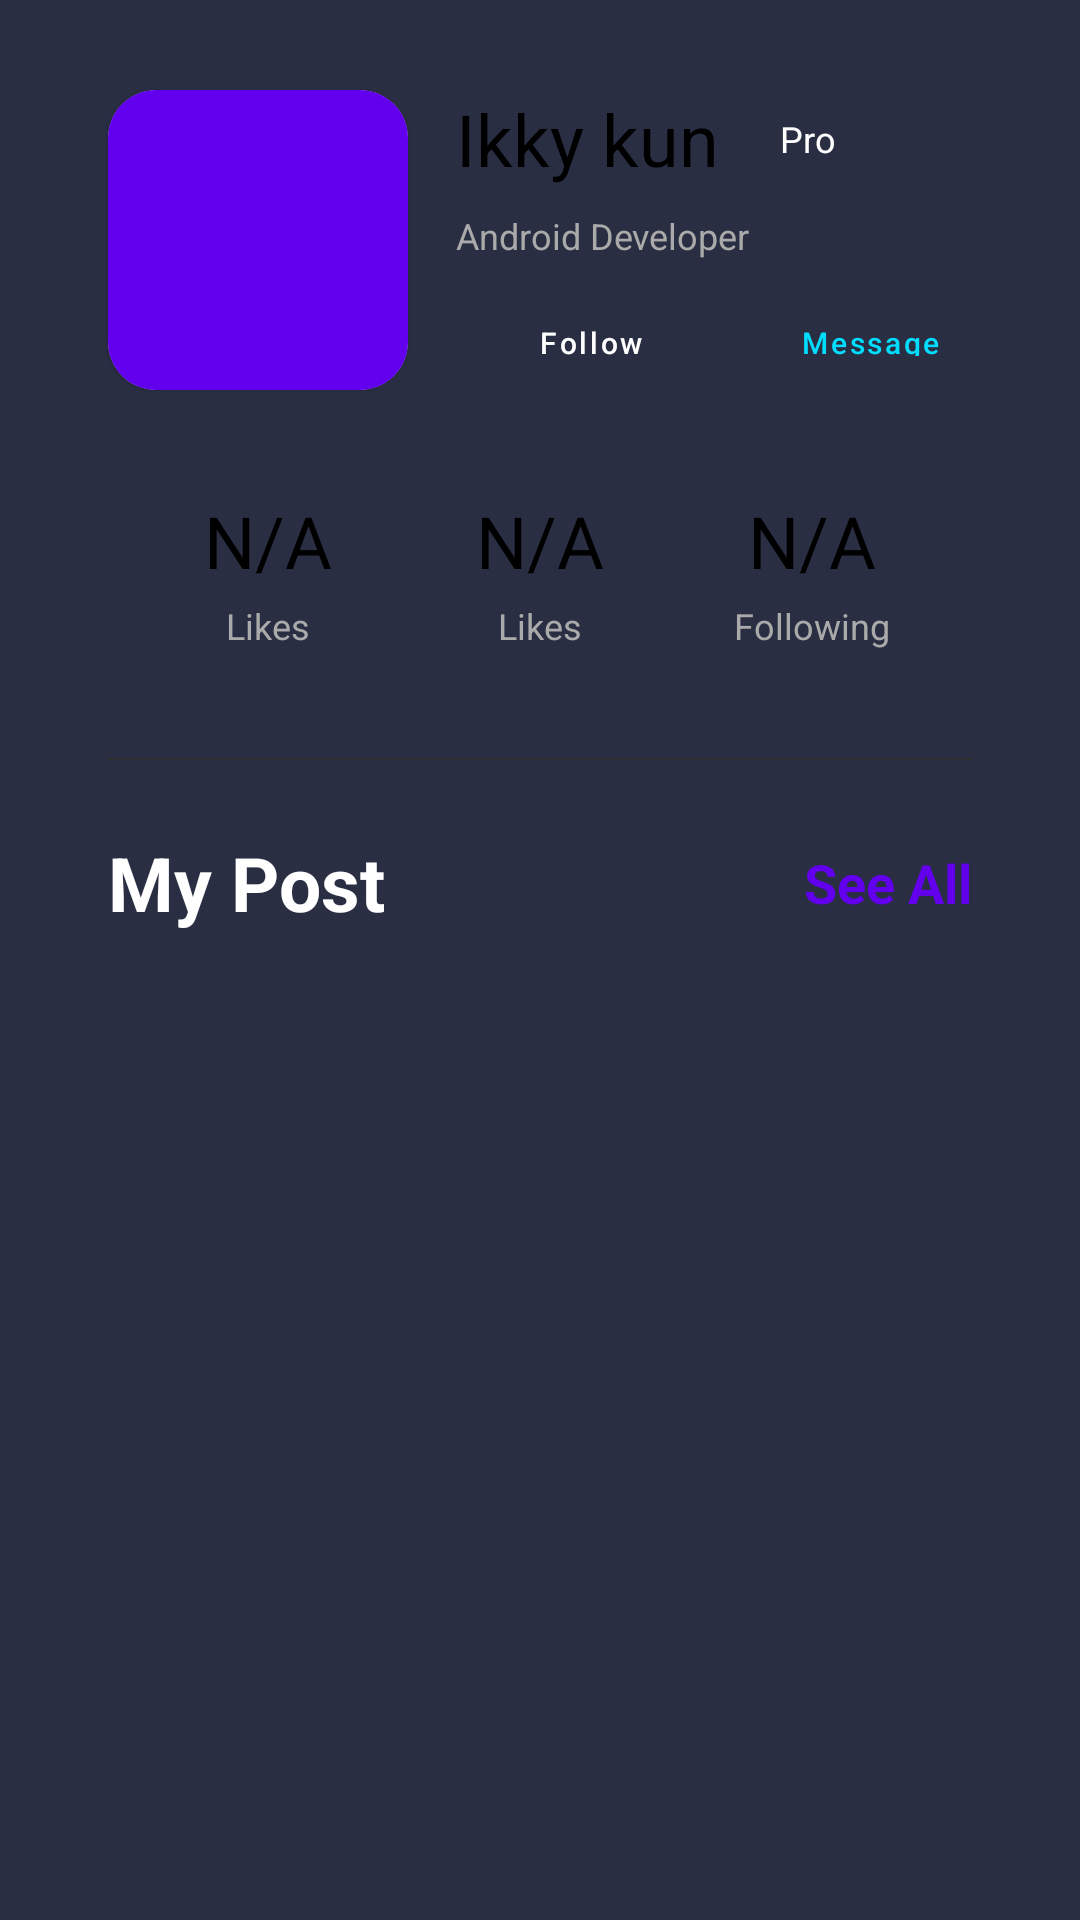

Here is an Android app screen rendered from its layout file. Give the layout XML and the strings, colors and styles it references.
<!-- AndroidManifest.xml: application theme Theme.FlorestApp -->
<!-- res/layout/fragment_profile.xml -->
<?xml version="1.0" encoding="utf-8"?>
<androidx.core.widget.NestedScrollView xmlns:android="http://schemas.android.com/apk/res/android"
    xmlns:app="http://schemas.android.com/apk/res-auto"
    xmlns:tools="http://schemas.android.com/tools"
    android:layout_width="match_parent"
    android:layout_height="match_parent"
    android:background="@color/colorPrimaryDark"
    android:padding="@dimen/parent_padding"
    android:fillViewport="true"
    android:fitsSystemWindows="true"
    tools:context=".ui.profile.ProfileFragment">

    <androidx.constraintlayout.widget.ConstraintLayout
        android:layout_width="match_parent"
        android:layout_height="wrap_content"
        tools:layout_editor_absoluteX="0dp"
        tools:layout_editor_absoluteY="24dp">

        <androidx.constraintlayout.widget.Guideline
            android:id="@+id/guideline"
            android:layout_width="wrap_content"
            android:layout_height="wrap_content"
            android:orientation="horizontal"
            app:layout_constraintGuide_begin="120dp" />

        <com.google.android.material.card.MaterialCardView
            android:id="@+id/avatarContainer"
            android:layout_width="wrap_content"
            android:layout_height="wrap_content"
            android:layout_marginStart="16dp"
            android:layout_marginTop="8dp"
            android:layout_marginBottom="8dp"
            app:cardCornerRadius="16dp"
            app:layout_constraintBottom_toTopOf="@+id/guideline"
            app:layout_constraintStart_toStartOf="parent"
            app:layout_constraintTop_toTopOf="parent">

            <androidx.appcompat.widget.AppCompatImageView
                android:id="@+id/avatarImg"
                android:layout_width="100dp"
                android:layout_height="100dp"
                app:srcCompat="@color/purple_500" />

        </com.google.android.material.card.MaterialCardView>

        <TextView
            android:id="@+id/usernameTv"
            android:layout_width="wrap_content"
            android:layout_height="wrap_content"
            android:layout_marginStart="16dp"
            android:text="@string/name_profile"
            android:textAppearance="@style/TextAppearance.AppCompat.Headline"
            android:textColor="@color/black"
            app:layout_constraintStart_toEndOf="@+id/avatarContainer"
            app:layout_constraintTop_toTopOf="@+id/avatarContainer" />

        <TextView
            android:id="@+id/userTypeTV"
            android:layout_width="35dp"
            android:layout_height="wrap_content"
            android:layout_marginStart="12dp"
            android:background="@drawable/blue_light_btn_bg"
            android:gravity="center"
            android:text="@string/pro_txt"
            android:textColor="@color/white"
            android:textSize="12sp"
            app:layout_constraintBottom_toBottomOf="@+id/usernameTv"
            app:layout_constraintHorizontal_bias="0.5"
            app:layout_constraintStart_toEndOf="@+id/usernameTv"
            app:layout_constraintTop_toTopOf="@+id/usernameTv" />

        <TextView
            android:id="@+id/userProTv"
            android:layout_width="wrap_content"
            android:layout_height="wrap_content"
            android:layout_marginTop="8dp"
            android:text="@string/job_desc"
            android:textAppearance="@style/TextAppearance.AppCompat.Caption"
            android:textColor="@android:color/darker_gray"
            app:layout_constraintStart_toStartOf="@+id/usernameTv"
            app:layout_constraintTop_toBottomOf="@+id/usernameTv" />

        <com.google.android.material.button.MaterialButton
            android:id="@+id/followBtn"
            android:layout_width="wrap_content"
            android:layout_height="30dp"
            android:layout_marginTop="12dp"
            android:layout_marginBottom="8dp"
            android:background="@drawable/blue_dark_btn_bg"
            android:includeFontPadding="false"
            android:text="@string/follow"
            android:textAllCaps="false"
            android:textColor="@color/white"
            android:textSize="10sp"
            app:layout_constraintBottom_toTopOf="@+id/guideline"
            app:layout_constraintEnd_toStartOf="@+id/messageBtn"
            app:layout_constraintStart_toStartOf="@id/userProTv"
            app:layout_constraintTop_toBottomOf="@+id/userProTv"
            app:layout_constraintVertical_bias="0.0" />

        <com.google.android.material.button.MaterialButton
            android:id="@+id/messageBtn"
            android:layout_width="wrap_content"
            android:layout_height="30dp"
            android:layout_marginStart="4dp"
            android:layout_marginEnd="4dp"
            android:background="@drawable/grey_btn_bg"
            android:includeFontPadding="false"
            android:text="@string/message_txt"
            android:textAllCaps="false"
            android:textColor="@android:color/holo_blue_bright"
            android:textSize="10sp"
            app:layout_constraintEnd_toStartOf="@+id/imageButton"
            app:layout_constraintHorizontal_bias="0.3"
            app:layout_constraintStart_toEndOf="@+id/followBtn"
            app:layout_constraintTop_toTopOf="@+id/followBtn" />

        <ImageButton
            android:id="@+id/imageButton"
            android:layout_width="wrap_content"
            android:layout_height="wrap_content"
            android:background="@drawable/grey_btn_bg"
            app:layout_constraintBottom_toBottomOf="@+id/messageBtn"
            app:layout_constraintEnd_toEndOf="parent"
            app:layout_constraintHorizontal_bias="0.3"
            app:layout_constraintStart_toEndOf="@+id/messageBtn"
            app:layout_constraintTop_toTopOf="@+id/messageBtn"
            app:srcCompat="@drawable/ic_more_horiz"
            tools:ignore="ContentDescription" />

        <TextView
            android:id="@+id/likeCountTv"
            android:layout_width="wrap_content"
            android:layout_height="wrap_content"
            android:layout_marginTop="24dp"
            android:text="@string/n_a_txt"
            android:textAppearance="@style/TextAppearance.AppCompat.Headline"
            android:textColor="@color/black"
            app:layout_constraintEnd_toStartOf="@+id/followersCountTv"
            app:layout_constraintHorizontal_bias="0.5"
            app:layout_constraintStart_toStartOf="parent"
            app:layout_constraintTop_toTopOf="@+id/guideline" />

        <TextView
            android:id="@+id/likesTv"
            android:layout_width="wrap_content"
            android:layout_height="wrap_content"
            android:layout_marginTop="4dp"
            android:text="@string/likes_txt"
            android:textAppearance="@style/TextAppearance.AppCompat.Caption"
            android:textColor="@android:color/darker_gray"
            app:layout_constraintEnd_toEndOf="@id/likeCountTv"
            app:layout_constraintStart_toStartOf="@id/likeCountTv"
            app:layout_constraintTop_toBottomOf="@+id/likeCountTv" />

        <TextView
            android:id="@+id/followersCountTv"
            android:layout_width="wrap_content"
            android:layout_height="wrap_content"
            android:layout_marginTop="24dp"
            android:text="@string/n_a_txt"
            android:textAppearance="@style/TextAppearance.AppCompat.Headline"
            android:textColor="@color/black"
            app:layout_constraintEnd_toStartOf="@+id/followingCountTv"
            app:layout_constraintHorizontal_bias="0.5"
            app:layout_constraintStart_toEndOf="@+id/likeCountTv"
            app:layout_constraintTop_toTopOf="@+id/guideline" />

        <TextView
            android:id="@+id/followersTv"
            android:layout_width="wrap_content"
            android:layout_height="wrap_content"
            android:layout_marginTop="4dp"
            android:text="@string/likes_txt"
            android:textAppearance="@style/TextAppearance.AppCompat.Caption"
            android:textColor="@android:color/darker_gray"
            app:layout_constraintEnd_toEndOf="@id/followersCountTv"
            app:layout_constraintStart_toStartOf="@id/followersCountTv"
            app:layout_constraintTop_toBottomOf="@+id/followersCountTv" />

        <TextView
            android:id="@+id/followingCountTv"
            android:layout_width="wrap_content"
            android:layout_height="wrap_content"
            android:layout_marginTop="24dp"
            android:text="@string/n_a_txt"
            android:textAppearance="@style/TextAppearance.AppCompat.Headline"
            android:textColor="@color/black"
            app:layout_constraintEnd_toEndOf="parent"
            app:layout_constraintHorizontal_bias="0.5"
            app:layout_constraintStart_toEndOf="@+id/followersCountTv"
            app:layout_constraintTop_toTopOf="@+id/guideline" />

        <TextView
            android:id="@+id/followingTv"
            android:layout_width="wrap_content"
            android:layout_height="wrap_content"
            android:layout_marginTop="4dp"
            android:text="@string/following_txt"
            android:textAppearance="@style/TextAppearance.AppCompat.Caption"
            android:textColor="@android:color/darker_gray"
            app:layout_constraintEnd_toEndOf="@+id/followingCountTv"
            app:layout_constraintStart_toStartOf="@+id/followingCountTv"
            app:layout_constraintTop_toBottomOf="@+id/followingCountTv" />

        <View
            android:id="@+id/line1"
            android:layout_width="0dp"
            android:layout_height="0.5dp"
            android:layout_marginStart="16dp"
            android:layout_marginTop="36dp"
            android:layout_marginEnd="16dp"
            android:background="#303030"
            app:layout_constraintEnd_toEndOf="parent"
            app:layout_constraintHorizontal_bias="0.0"
            app:layout_constraintStart_toStartOf="parent"
            app:layout_constraintTop_toBottomOf="@id/likesTv" />

        <TextView
            android:id="@+id/my_post"
            style="@style/viewParent.headerText"
            android:layout_alignParentStart="true"
            android:layout_alignParentTop="true"
            android:layout_marginStart="16dp"
            android:layout_marginTop="24dp"
            android:text="@string/my_post"
            app:layout_constraintStart_toStartOf="parent"
            app:layout_constraintTop_toBottomOf="@id/line1" />

        <TextView
            style="@style/viewParent"
            android:layout_alignParentEnd="true"
            android:layout_centerVertical="true"
            android:layout_marginEnd="16dp"
            android:text="@string/see_all"
            android:textColor="@color/purple_500"
            android:textSize="@dimen/headerMoreTextSize"
            android:textStyle="bold"
            app:layout_constraintBottom_toBottomOf="@+id/my_post"
            app:layout_constraintEnd_toEndOf="parent"
            app:layout_constraintTop_toTopOf="@+id/my_post" />

    </androidx.constraintlayout.widget.ConstraintLayout>

</androidx.core.widget.NestedScrollView>
<!-- resources referenced by this layout -->
<resources>
  <color name="black">#FF000000</color>
  <color name="colorPrimaryDark">#2A2E43</color>
  <color name="purple_500">#FF6200EE</color>
  <color name="white">#FFFFFFFF</color>
  <dimen name="headerMoreTextSize">18sp</dimen>
  <dimen name="parent_padding">20dp</dimen>
  <string name="follow">Follow</string>
  <string name="following_txt">Following</string>
  <string name="job_desc">Android Developer</string>
  <string name="likes_txt">Likes</string>
  <string name="message_txt">Message</string>
  <string name="my_post">My Post</string>
  <string name="n_a_txt">N/A</string>
  <string name="name_profile">Ikky kun</string>
  <string name="pro_txt">Pro</string>
  <string name="see_all">See All</string>
  <style name="viewParent">
          <item name="android:layout_width">wrap_content</item>
          <item name="android:layout_height">wrap_content</item>
      </style>
  <style name="viewParent.headerText">
          <item name="android:textColor">@color/white</item>
          <item name="android:textSize">@dimen/headerTextSize</item>
          <item name="android:textStyle">bold</item>
      </style>
  <style name="Theme.FlorestApp" parent="Theme.MaterialComponents.DayNight.DarkActionBar">
          
          <item name="colorPrimary">@color/purple_500</item>
          <item name="colorPrimaryVariant">@color/purple_700</item>
          <item name="colorOnPrimary">@color/colorPrimaryDark</item>
          
          <item name="colorSecondary">@color/teal_200</item>
          <item name="colorSecondaryVariant">@color/teal_700</item>
          <item name="colorOnSecondary">@color/black</item>
          
  
          <item name="android:statusBarColor">@color/colorPrimaryDark</item>
          
      </style>
  <dimen name="headerTextSize">25sp</dimen>
  <color name="purple_700">#FF3700B3</color>
  <color name="teal_200">#FF03DAC5</color>
  <color name="teal_700">#FF018786</color>
</resources>
